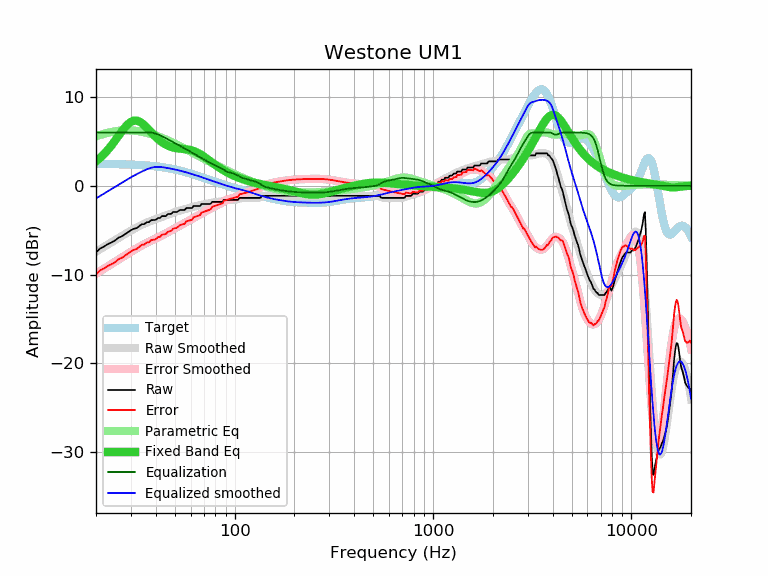

Values plotted in this chart, from the file beside it:
frequency, raw, error, smoothed, error_smoothed, equalization, parametric_eq, equalized_raw, equalized_smoothed, target
20, -7.52, -9.99, -7.43, -9.90, 6.00, 2.74, -1.52, -1.43, 2.47
21, -7.06, -9.53, -7.15, -9.61, 6.00, 3.15, -1.06, -1.15, 2.47
22, -6.84, -9.30, -6.87, -9.33, 6.00, 3.59, -0.84, -0.87, 2.46
23, -6.56, -9.02, -6.61, -9.07, 6.00, 4.07, -0.56, -0.61, 2.46
24, -6.38, -8.83, -6.35, -8.80, 6.00, 4.58, -0.38, -0.35, 2.45
25, -6.15, -8.59, -6.11, -8.55, 6.00, 5.11, -0.15, -0.11, 2.44
26, -5.84, -8.27, -5.88, -8.31, 6.00, 5.63, 0.16, 0.12, 2.43
27, -5.70, -8.12, -5.66, -8.08, 6.00, 6.13, 0.30, 0.34, 2.42
28, -5.47, -7.88, -5.45, -7.86, 6.00, 6.58, 0.53, 0.55, 2.41
29, -5.24, -7.64, -5.24, -7.65, 6.00, 6.95, 0.76, 0.76, 2.40
30, -5.01, -7.40, -5.05, -7.44, 6.00, 7.20, 0.99, 0.95, 2.39
31, -4.85, -7.22, -4.87, -7.25, 6.00, 7.34, 1.15, 1.13, 2.37
32, -4.78, -7.14, -4.71, -7.07, 6.00, 7.35, 1.22, 1.29, 2.36
33, -4.56, -6.90, -4.55, -6.89, 6.00, 7.25, 1.44, 1.45, 2.34
34, -4.33, -6.65, -4.41, -6.73, 6.00, 7.07, 1.67, 1.59, 2.32
35, -4.33, -6.63, -4.28, -6.58, 6.00, 6.83, 1.67, 1.72, 2.31
36, -4.11, -6.39, -4.16, -6.44, 6.00, 6.56, 1.89, 1.84, 2.29
37, -4.10, -6.36, -4.05, -6.31, 6.00, 6.28, 1.90, 1.95, 2.26
38, -3.87, -6.11, -3.95, -6.19, 5.98, 6.01, 2.11, 2.03, 2.24
39, -3.87, -6.08, -3.85, -6.07, 5.94, 5.74, 2.07, 2.09, 2.21
40, -3.84, -6.03, -3.76, -5.95, 5.88, 5.50, 2.04, 2.12, 2.19
41, -3.64, -5.80, -3.67, -5.83, 5.80, 5.28, 2.16, 2.13, 2.16
42, -3.64, -5.77, -3.58, -5.71, 5.70, 5.08, 2.07, 2.12, 2.13
43, -3.42, -5.52, -3.50, -5.60, 5.60, 4.91, 2.18, 2.10, 2.10
44, -3.42, -5.48, -3.41, -5.48, 5.48, 4.76, 2.06, 2.07, 2.07
45, -3.42, -5.45, -3.33, -5.36, 5.36, 4.63, 1.94, 2.03, 2.03
46, -3.19, -5.18, -3.25, -5.25, 5.25, 4.53, 2.06, 1.99, 1.99
47, -3.19, -5.14, -3.17, -5.13, 5.13, 4.44, 1.94, 1.96, 1.96
48, -3.14, -5.05, -3.10, -5.02, 5.02, 4.37, 1.88, 1.92, 1.92
49, -2.96, -4.83, -3.03, -4.91, 4.91, 4.31, 1.95, 1.88, 1.88
50, -2.96, -4.79, -2.97, -4.80, 4.80, 4.26, 1.84, 1.83, 1.83
51, -2.96, -4.75, -2.90, -4.69, 4.69, 4.23, 1.74, 1.79, 1.79
52, -2.86, -4.61, -2.85, -4.59, 4.59, 4.20, 1.73, 1.75, 1.75
53, -2.73, -4.43, -2.79, -4.49, 4.49, 4.18, 1.77, 1.70, 1.70
54, -2.73, -4.38, -2.74, -4.40, 4.40, 4.16, 1.67, 1.66, 1.66
55, -2.73, -4.34, -2.69, -4.30, 4.30, 4.14, 1.57, 1.61, 1.61
56, -2.73, -4.29, -2.64, -4.20, 4.20, 4.13, 1.47, 1.56, 1.56
57, -2.51, -4.02, -2.59, -4.11, 4.11, 4.11, 1.60, 1.51, 1.51
58, -2.51, -3.97, -2.55, -4.01, 4.01, 4.08, 1.50, 1.46, 1.46
59, -2.51, -3.92, -2.50, -3.92, 3.92, 4.05, 1.41, 1.42, 1.42
60, -2.51, -3.87, -2.46, -3.83, 3.83, 4.02, 1.32, 1.37, 1.37
61, -2.51, -3.82, -2.42, -3.73, 3.73, 3.97, 1.22, 1.32, 1.32
62, -2.28, -3.55, -2.37, -3.64, 3.64, 3.92, 1.36, 1.27, 1.27
63, -2.28, -3.50, -2.33, -3.55, 3.55, 3.87, 1.27, 1.22, 1.22
64, -2.28, -3.45, -2.29, -3.46, 3.46, 3.80, 1.18, 1.17, 1.17
65, -2.28, -3.40, -2.25, -3.37, 3.37, 3.73, 1.09, 1.12, 1.12
66, -2.28, -3.35, -2.21, -3.28, 3.28, 3.65, 1.00, 1.07, 1.07
67, -2.28, -3.30, -2.17, -3.20, 3.20, 3.57, 0.92, 1.02, 1.02
68, -2.05, -3.02, -2.14, -3.11, 3.11, 3.48, 1.07, 0.97, 0.97
69, -2.05, -2.97, -2.11, -3.04, 3.04, 3.38, 0.99, 0.93, 0.93
70, -2.05, -2.93, -2.09, -2.96, 2.96, 3.29, 0.92, 0.88, 0.88
71, -2.05, -2.88, -2.06, -2.90, 2.90, 3.19, 0.85, 0.83, 0.83
72, -2.05, -2.83, -2.04, -2.83, 2.83, 3.09, 0.78, 0.78, 0.78
73, -2.05, -2.79, -2.02, -2.76, 2.76, 3.00, 0.71, 0.74, 0.74
74, -2.05, -2.74, -2.00, -2.69, 2.69, 2.90, 0.64, 0.69, 0.69
75, -2.05, -2.70, -1.97, -2.62, 2.62, 2.80, 0.57, 0.65, 0.65
76, -1.99, -2.59, -1.94, -2.54, 2.54, 2.70, 0.55, 0.60, 0.60
77, -1.82, -2.38, -1.90, -2.46, 2.46, 2.61, 0.65, 0.56, 0.56
78, -1.82, -2.33, -1.87, -2.39, 2.39, 2.52, 0.57, 0.52, 0.52
79, -1.82, -2.29, -1.85, -2.33, 2.33, 2.43, 0.51, 0.47, 0.47
... 553 more rows
